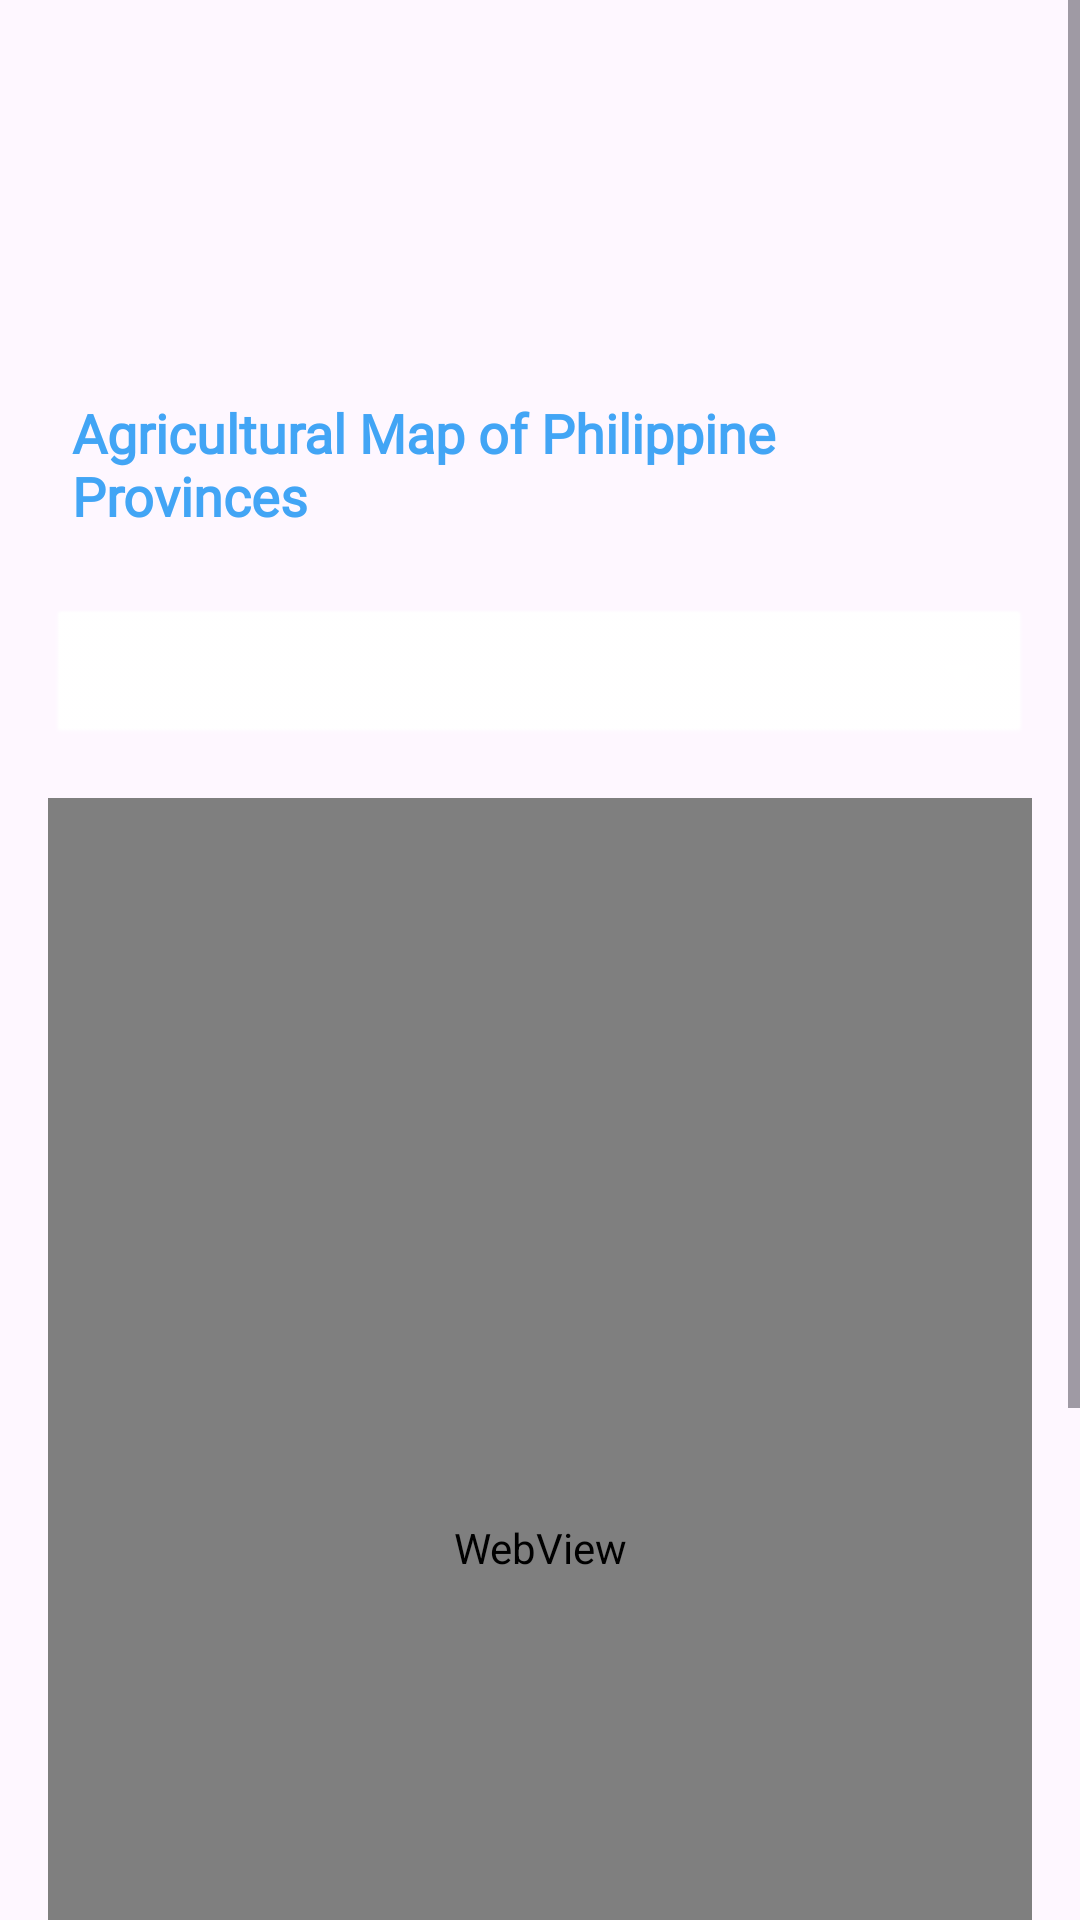

The Android layout XML behind this screen, and the referenced resources:
<!-- AndroidManifest.xml: application theme Theme.BSITFinalMobapp -->
<!-- res/layout/activity_maps.xml -->
<?xml version="1.0" encoding="utf-8"?>
<ScrollView xmlns:android="http://schemas.android.com/apk/res/android"
    xmlns:tools="http://schemas.android.com/tools"
    android:layout_width="match_parent"
    android:layout_height="match_parent"
    android:fillViewport="true">

    <LinearLayout
        android:orientation="vertical"
        android:layout_width="match_parent"
        android:layout_height="wrap_content"
        android:padding="16dp"
        tools:ignore="WebViewLayout">

        
        <ImageView
            android:id="@+id/map_logo"
            android:layout_width="72dp"
            android:layout_height="72dp"
            android:layout_gravity="center"
            android:layout_marginTop="24dp"
            android:src="@drawable/maplogo"
            android:contentDescription="Map Logo" />

        
        <TextView
            android:id="@+id/title_text"
            android:layout_width="wrap_content"
            android:layout_height="wrap_content"
            android:layout_gravity="center"
            android:layout_marginTop="12dp"
            android:fontFamily="@font/agbalumo"
            android:padding="8dp"
            android:text="Agricultural Map of Philippine Provinces"
            android:textColor="#42A5F5"
            android:textSize="18sp"
            android:textStyle="bold" />

        
        <Spinner
            android:id="@+id/province_spinner"
            android:layout_width="match_parent"
            android:layout_height="wrap_content"
            android:layout_marginTop="16dp"
            android:background="@android:drawable/btn_dropdown"
            android:backgroundTint="#FFFFFF"
            android:padding="12dp" />

        
        <WebView
            android:id="@+id/map_webview"
            android:layout_width="match_parent"
            android:layout_height="500dp"
            android:layout_marginTop="16dp"
            android:focusable="true"
            android:clickable="true" />

        <TextView
            android:id="@+id/crop_description"
            android:layout_width="match_parent"
            android:layout_height="wrap_content"
            android:layout_marginTop="16dp"
            android:background="#E3F2FD"
            android:backgroundTint="#00AF4545"
            android:fontFamily="sans-serif"
            android:padding="12dp"
            android:text="Select a province to view crop information."
            android:textColor="#000000"
            android:textSize="20sp"
            android:visibility="visible" />


    </LinearLayout>
</ScrollView>
<!-- resources referenced by this layout -->
<resources>
  <style name="Theme.BSITFinalMobapp" parent="Base.Theme.BSITFinalMobapp" />
  <style name="Base.Theme.BSITFinalMobapp" parent="Theme.Material3.DayNight.NoActionBar">
          
          
      </style>
</resources>
